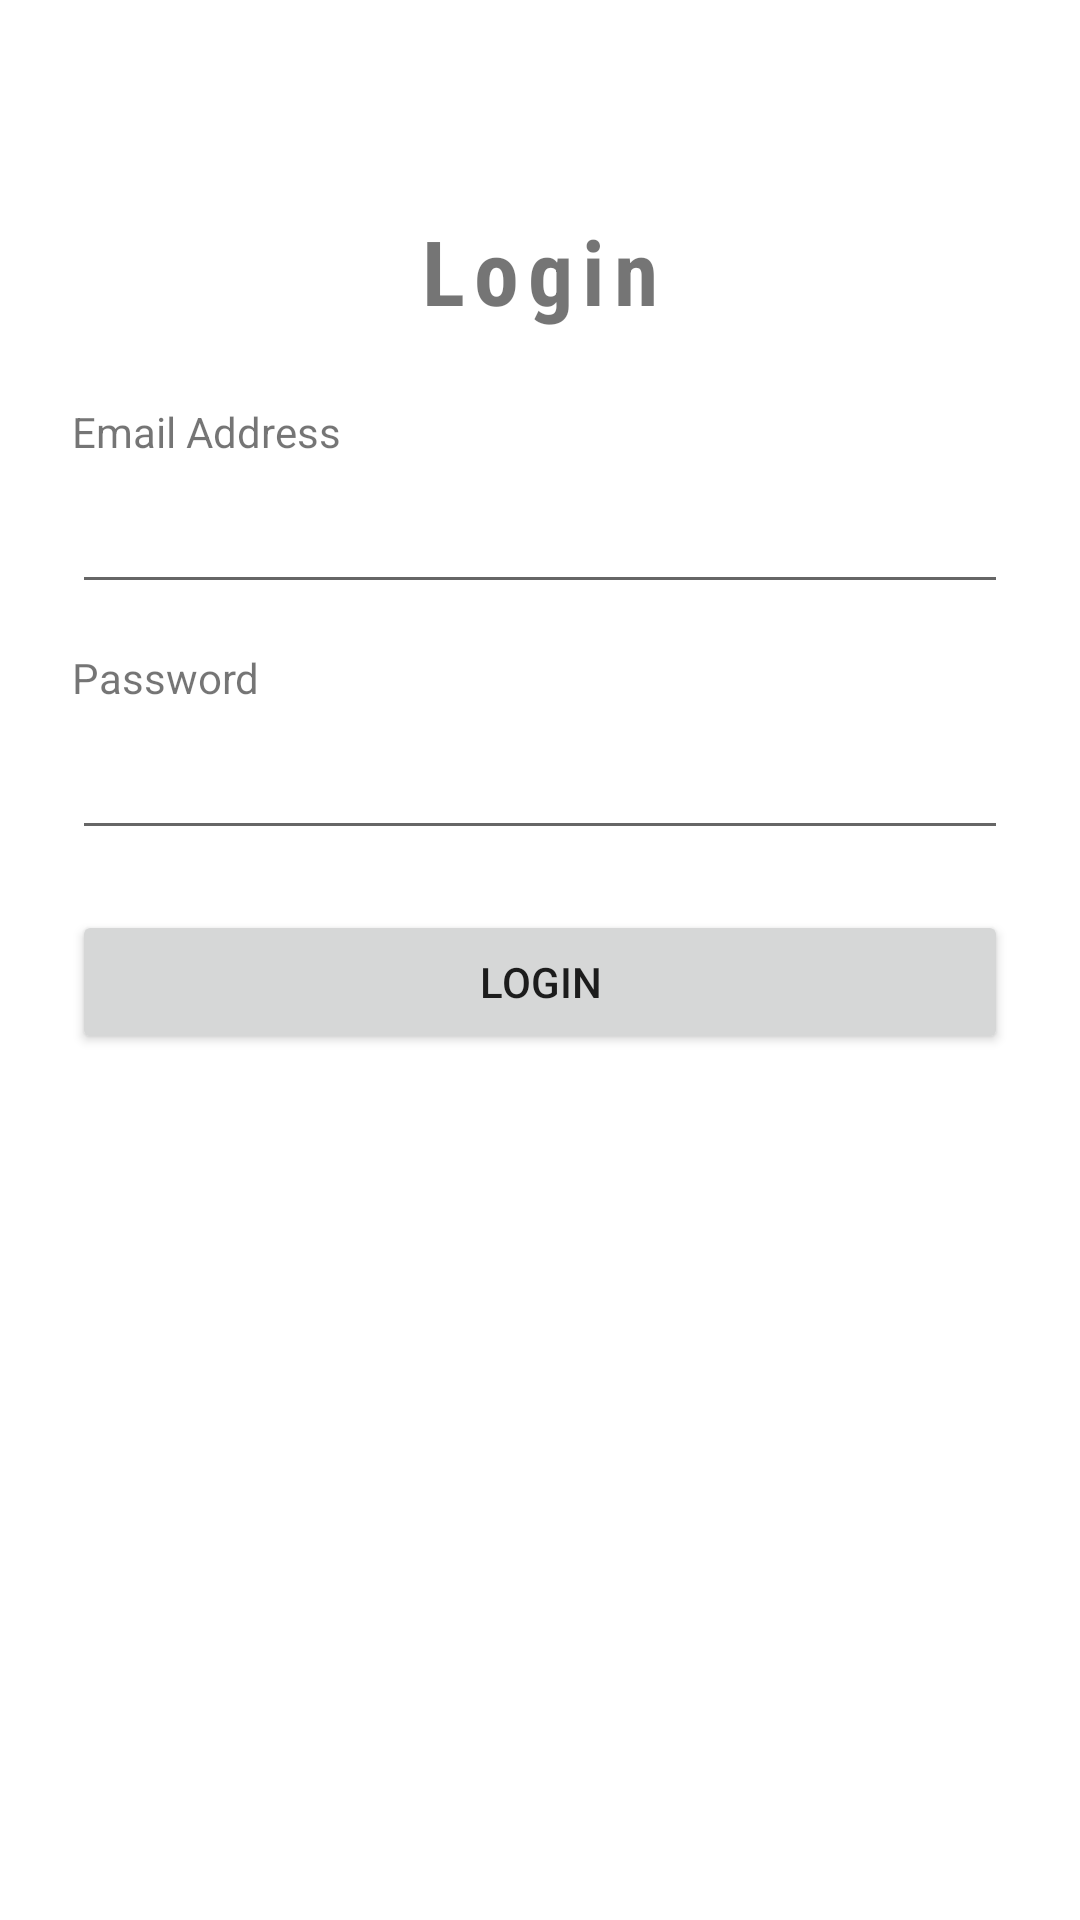

Layout XML and referenced resources for this Android screen:
<!-- AndroidManifest.xml: application theme Theme.MidExamMobile -->
<!-- res/layout/activity_main.xml -->
<?xml version="1.0" encoding="utf-8"?>
<LinearLayout xmlns:android="http://schemas.android.com/apk/res/android"
    xmlns:app="http://schemas.android.com/apk/res-auto"
    xmlns:tools="http://schemas.android.com/tools"
    android:layout_width="match_parent"
    android:layout_height="match_parent"
    android:gravity="top"
    android:orientation="vertical"
    android:paddingHorizontal="24dp"
    android:paddingVertical="70dp"
    tools:context=".MainActivity">

    <TextView
        android:layout_width="wrap_content"
        android:layout_height="wrap_content"
        android:layout_gravity="center"
        android:fontFamily="sans-serif-condensed"
        android:letterSpacing="0.1"
        android:text="Login"
        android:textAllCaps="false"
        android:textFontWeight="700"
        android:textSize="30dp" />

    <TextView
        android:layout_width="wrap_content"
        android:layout_height="wrap_content"
        android:layout_marginTop="24dp"
        android:text="Email Address" />

    <EditText
        android:id="@+id/txt_login_email"
        android:layout_width="match_parent"
        android:layout_height="wrap_content"
        android:inputType="textEmailAddress"
        android:minHeight="48dp"
        tools:ignore="SpeakableTextPresentCheck" />

    <TextView
        android:layout_width="wrap_content"
        android:layout_height="wrap_content"
        android:layout_marginTop="15dp"
        android:text="Password" />

    <EditText
        android:id="@+id/txt_login_password"
        android:layout_width="match_parent"
        android:layout_height="wrap_content"
        android:inputType="textPassword"
        android:minHeight="48dp"
        tools:ignore="SpeakableTextPresentCheck" />

    <Button
        android:id="@+id/btn_login"
        android:layout_width="match_parent"
        android:layout_height="wrap_content"
        android:layout_marginTop="20dp"
        android:text="Login" />
</LinearLayout>
<!-- resources referenced by this layout -->
<resources>
  <style name="Theme.MidExamMobile" parent="Theme.MaterialComponents.DayNight.DarkActionBar">
          
          <item name="colorPrimary">@color/purple_500</item>
          <item name="colorPrimaryVariant">@color/purple_700</item>
          <item name="colorOnPrimary">@color/white</item>
          
          <item name="colorSecondary">@color/teal_200</item>
          <item name="colorSecondaryVariant">@color/teal_700</item>
          <item name="colorOnSecondary">@color/black</item>
          
          <item name="android:statusBarColor">?attr/colorPrimaryVariant</item>
          
      </style>
  <!-- not gathered from this repository: default colours our renderer supplied (Android Studio template values) -->
  <color name="purple_500">#FF6200EE</color>
  <color name="purple_700">#FF3700B3</color>
  <color name="teal_200">#FF03DAC5</color>
  <color name="teal_700">#FF018786</color>
  <color name="black">#FF000000</color>
  <color name="white">#FFFFFFFF</color>
</resources>
